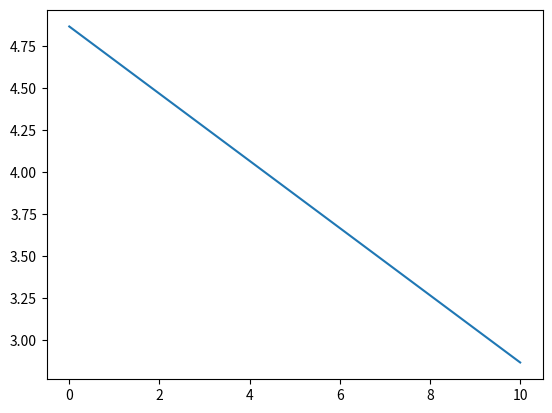

Write Python code to recreate this figure.
import scipy.integrate as integrate
import matplotlib.pyplot as plt
import numpy as np

#dT/dt = -l/T
l = 1.0/5.0 #min
t0 = 130 #F

def dT_dt(self, T):
	return -(1/5)*T

y0 = 0.0
yf = 10.0
sol = integrate.solve_ivp(dT_dt, (y0, yf), [t0,])
print([t0,])

print(sol.t)
print(sol.y)
#print(sol.t.shape, sol.y.reshape([33,]).shape)
#print(type(sol.t))

plt.plot(sol.t, np.log(sol.y.reshape([5,])))
#plt.plot(sol.y.reshape([33,]))
plt.show()